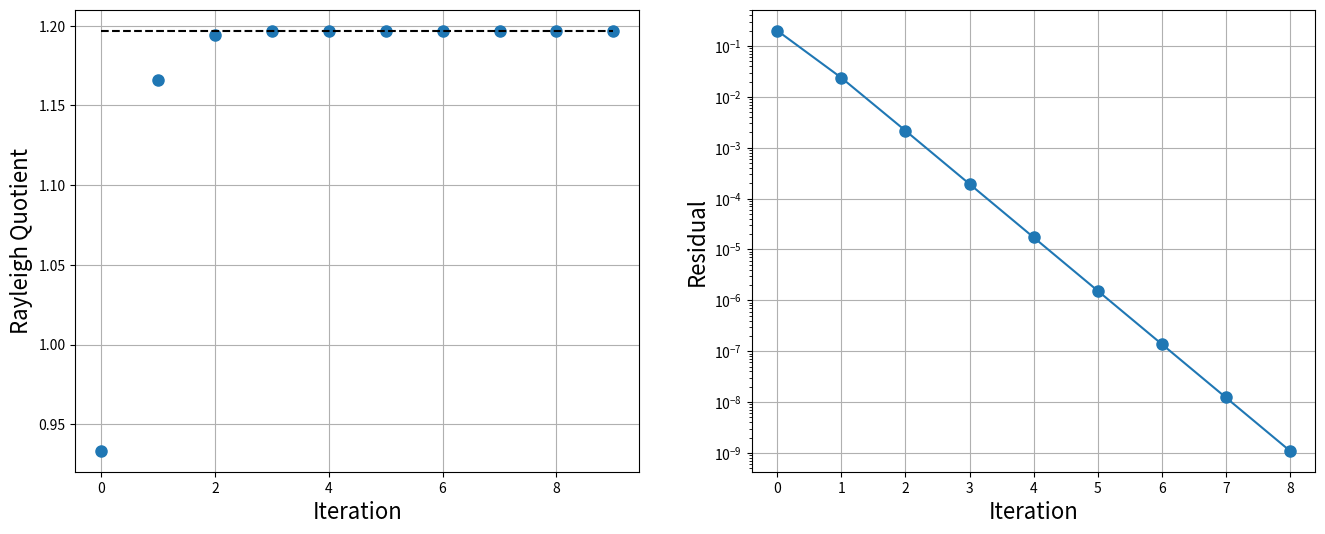
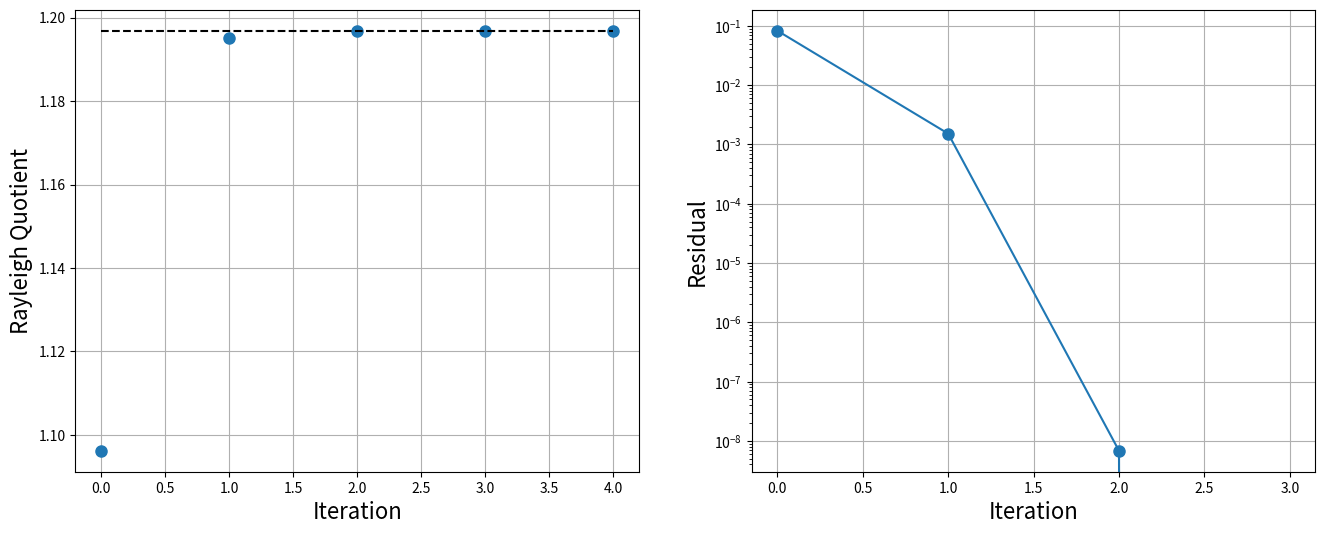

Generate these figures, in order, with matplotlib:
from __future__ import print_function

%matplotlib inline
import numpy
import matplotlib.pyplot as plt
import warnings

# Demo
# generate a random symmetric matrix
A = numpy.random.rand(3,3)
A = 0.5*( A + A.T)
print('A=\n{}'.format(A))

lams = numpy.linalg.eigvals(A)
print('\nLambda = {}'.format(lams))



#the Rayleigh Quotient
def rayleighq(A, x):
    return numpy.dot(x.T, A.dot(x))/numpy.dot(x.T, x)

def power_iteration(A, tol=1.e-6):
    """ power_iteration to find the largest eigenvector and corresponding eigenvalue 
    
    parameters: 
    -----------
    
    A: ndarray (square)
        m x m matrix
        
    tol: float
        stopping criteria for iteration.  
        iteration will cease when ||x_{i+1} - x_{i}|| < tol or
        MAX_ITS exceeded
        
    returns:
    --------
    x: ndarray 
        array of iterates of the eigenvector
    r: ndarray
    """
    
    MAX_ITS = 100
    m = A.shape[0]
    
    x = numpy.empty((MAX_ITS,m))
    lam = numpy.empty(MAX_ITS)
    res = numpy.empty(MAX_ITS)
    
    # generate a random unit vector
    x0 = numpy.random.rand(A.shape[0])
    x[0,:] = x0/numpy.linalg.norm(x0, ord=2)
    lam[0] = rayleighq(A, x0)
    
    for i in range(1,MAX_ITS+1):
        xi = A.dot(x[i-1,:])
        x[i,:] = xi/numpy.linalg.norm(xi, ord=2)
        lam[i] = rayleighq(A, x[i,:])
        res[i-1] = numpy.abs(lam[i] - lam[i - 1])/numpy.abs(lam[i])
        if res[i-1] < tol:
            break
    
    if i == MAX_ITS:
        warnings.warn('Maximum iterations exceeded')
    
    x.resize(i+1,m)
    lam.resize(i+1)
    res.resize(i)
    return x, lam, res
    


x, r, res = power_iteration(A, tol=1.e-8)
print('{} Iterations'.format(len(r)))
print('x = {}'.format(x[-1]))
print('Eigenvalue = {}'.format(r[-1]))
print('eigs(A) = {}'.format(numpy.linalg.eigvals(A)))

fig = plt.figure(figsize=(16, 6))
axes = fig.add_subplot(1,2,1)
axes.plot(r,'o',markersize=8)
lam_max = numpy.max(numpy.linalg.eigvals(A))
axes.plot(lam_max*numpy.ones(r.shape),'k--')

axes.grid()
axes.set_xlabel('Iteration', fontsize=16)
axes.set_ylabel('Rayleigh Quotient',fontsize=16)

axes = fig.add_subplot(1,2,2)
axes.semilogy(res,'o-',markersize=8)

axes.grid()
axes.set_xlabel('Iteration', fontsize=16)
axes.set_ylabel('Residual',fontsize=16)
plt.show()

def rayleigh_quotient_iteration(A, tol=1.e10):
    """ rayleigh quotient iteration to find eigenvalues
    parameters: 
    -----------
    
    A: ndarray (square)
        m x m matrix
        
    tol: float
        stopping criteria for iteration.  
        iteration will cease when ||x_{i+1} - x_{i}|| < tol or
        MAX_ITS exceeded
        
    returns:
    --------
    x: ndarray 
        array of iterates of the eigenvector
    r: ndarray
    """
    
    MAX_ITS = 100
    m = A.shape[0]
    
    x = numpy.empty((MAX_ITS,m))
    lam = numpy.empty(MAX_ITS)
    res = numpy.empty(MAX_ITS)
    
    I = numpy.eye(m)
    
    # generate a random unit vector
    x0 = numpy.random.rand(A.shape[0])
    x[0,:] = x0/numpy.linalg.norm(x0, ord=2)
    lam[0] = rayleighq(A, x0)
    
    for i in range(1,MAX_ITS+1):
        # this is the only different line
        w = numpy.linalg.solve(A - lam[i-1]*I, x[i-1,:])
        x[i,:] = w/numpy.linalg.norm(w, ord=2)
        lam[i] = rayleighq(A, x[i,:])
        res[i-1] = numpy.abs(lam[i] - lam[i-1])/numpy.abs(lam[i])
        if res[i-1] < tol:
            break
    if i == MAX_ITS:
        warnings.warn('Maximum iterations exceeded')
    
    x.resize(i+1,m)
    lam.resize(i+1)
    res.resize(i)
    return x, lam, res
    


x, r, res = rayleigh_quotient_iteration(A, tol=1.e-10)
print('{} Iterations'.format(len(r)))
print('x = {}'.format(x[-1]))
print('Rayleighquotient = {}'.format(r[-1]))
print('eigs(A) = {}'.format(numpy.linalg.eigvals(A)))

fig = plt.figure(figsize=(16, 6))
axes = fig.add_subplot(1,2,1)
axes.plot(r,'o',markersize=8)
lam_max = numpy.max(numpy.linalg.eigvals(A))
axes.plot(lam_max*numpy.ones(r.shape),'k--')

axes.grid()
axes.set_xlabel('Iteration', fontsize=16)
axes.set_ylabel('Rayleigh Quotient',fontsize=16)

axes = fig.add_subplot(1,2,2)
axes.semilogy(res,'o-',markersize=8)

axes.grid()
axes.set_xlabel('Iteration', fontsize=16)
axes.set_ylabel('Residual',fontsize=16)
plt.show()

%precision 6
m = 3
A = numpy.array([[2, 1, 1], [1, 3, 1], [1, 1, 4]])
print(numpy.linalg.eigvals(A))

from scipy.linalg import hessenberg
A = hessenberg(A)
print(A)

MAX_STEPS = 10
for i in range(MAX_STEPS):
    Q, R = numpy.linalg.qr(A)
    A = numpy.dot(R, Q)
    print()
    print("A(%s) =" % (i))
    print(A)

print()
print("True eigenvalues: ")
print(numpy.linalg.eigvals(A))
print()
print("Computed eigenvalues: ")
print(numpy.diag(A))

c = numpy.array([ -1, -1, 1])
r = numpy.roots(c)
print(r)

c = numpy.random.rand(6)
r = numpy.roots(c)
print(r)

def myroots(p, verbose=True):
    ''' Calculate the roots of a polynomial described by coefficient vector 
    p(x) = p_0 + p_1 x + p_2 x^2 + \ldots + p_n x^n    
    by finding the eigenvalues of the companion matrix
    '''
    
    # construct the companion matrix of the coefficient vector c
    # make p monic and drop the last coefficient
    c = p/p[-1]
    if verbose:
        print(c)
    m = len(c) - 1
    C = numpy.zeros((m,m))
    C[:,-1] = -c[:-1]
    C[1:,:-1] = numpy.eye(m-1)
    if verbose:
        print('C = \n{}'.format(C))
        
    return numpy.linalg.eigvals(C)



c = numpy.array([ -1, -1, 1])
r = numpy.roots(c)
print(r)
mr = myroots(c) 
print
print(mr)

c = numpy.random.rand(5)
r = numpy.roots(c)
print(r)
mr = myroots(c) 
print
print(mr)